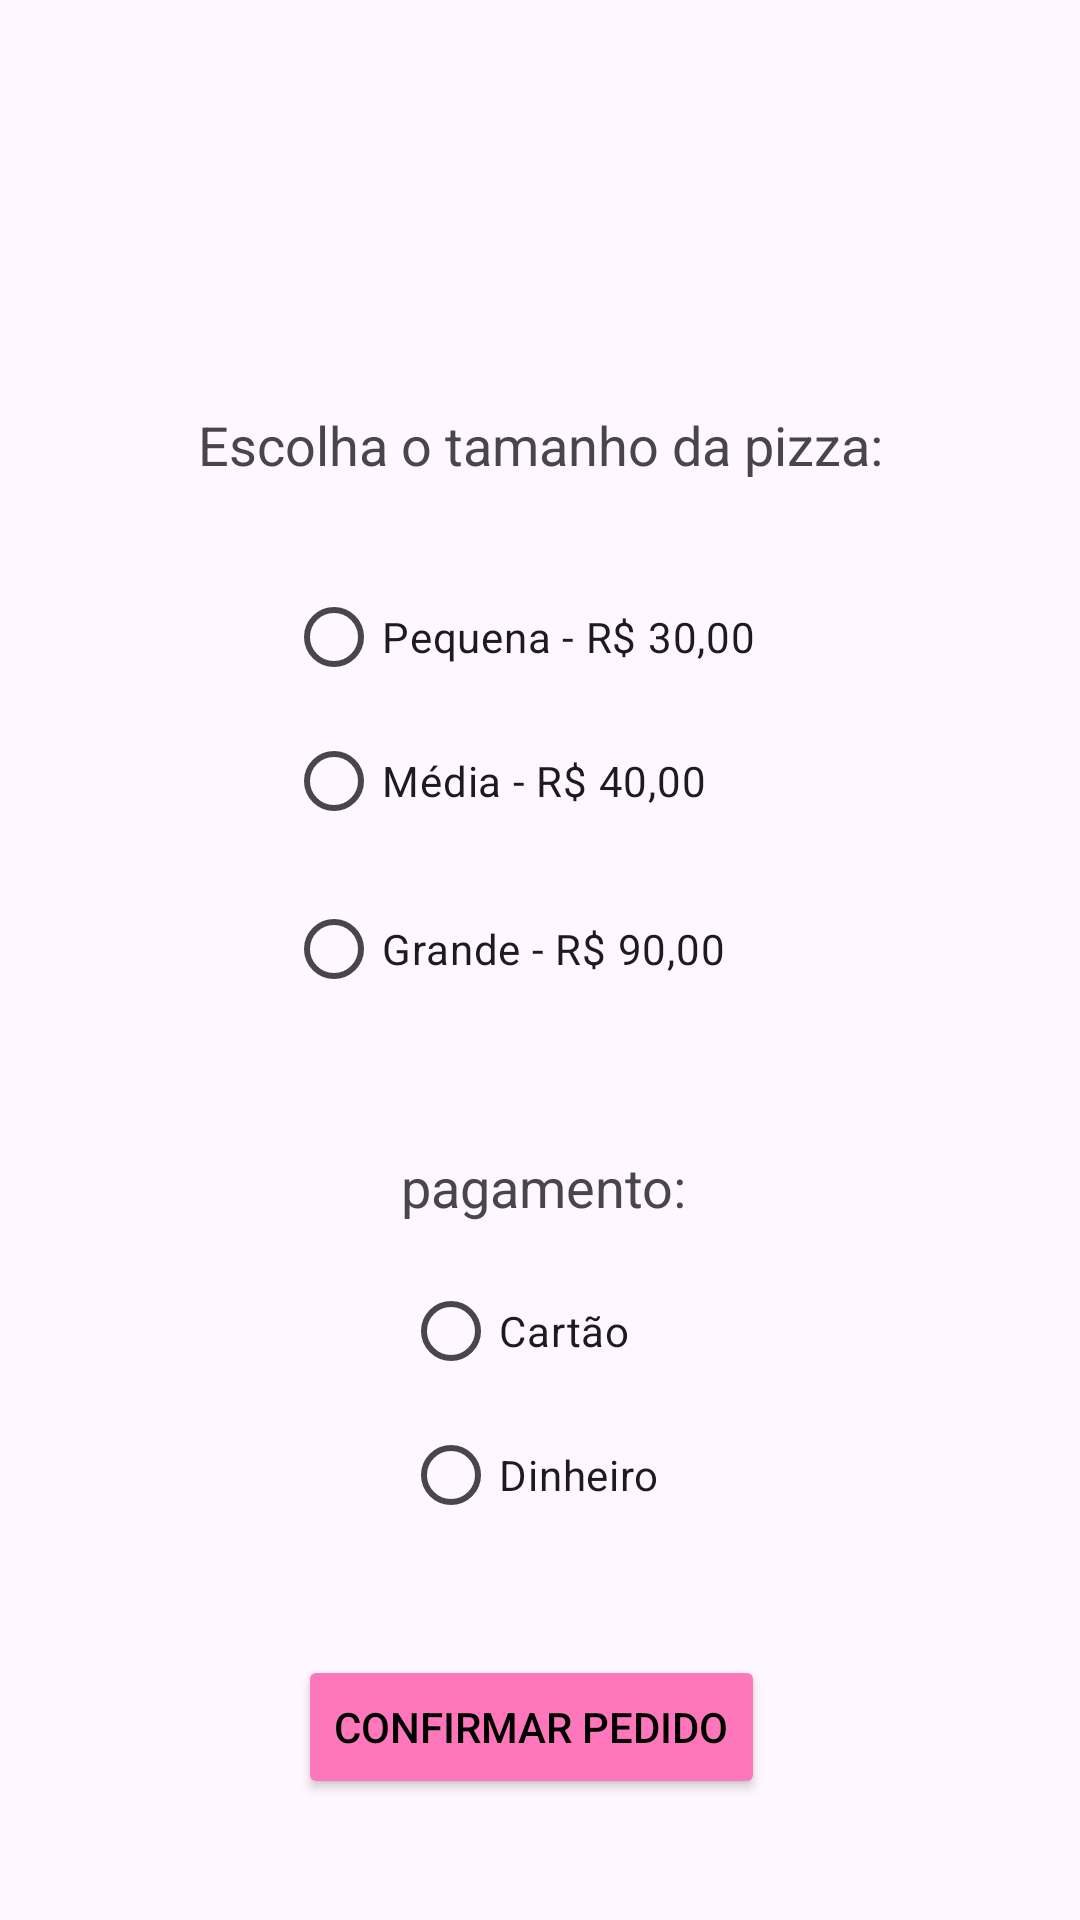

Reconstruct the res/layout file that produces this screen, plus the resources it refers to.
<!-- AndroidManifest.xml: application theme Theme.PizzariaDevine -->
<!-- res/layout/activity_tamanho.xml -->
<?xml version="1.0" encoding="utf-8"?>
<androidx.constraintlayout.widget.ConstraintLayout xmlns:android="http://schemas.android.com/apk/res/android"
    xmlns:app="http://schemas.android.com/apk/res-auto"
    android:layout_width="match_parent"
    android:layout_height="match_parent">

    <TextView
        android:id="@+id/textTamanho"
        android:layout_width="wrap_content"
        android:layout_height="wrap_content"
        android:layout_marginTop="136dp"
        android:text="Escolha o tamanho da pizza:"
        android:textSize="18sp"
        app:layout_constraintEnd_toEndOf="parent"
        app:layout_constraintStart_toStartOf="parent"
        app:layout_constraintTop_toTopOf="parent" />

    <RadioGroup
        android:id="@+id/groupTamanho"
        android:layout_width="166dp"
        android:layout_height="159dp"
        android:layout_marginTop="28dp"
        app:layout_constraintEnd_toEndOf="parent"
        app:layout_constraintHorizontal_bias="0.492"
        app:layout_constraintStart_toStartOf="parent"
        app:layout_constraintTop_toBottomOf="@id/textTamanho">

        <RadioButton
            android:id="@+id/radioPequena"
            android:layout_width="match_parent"
            android:layout_height="wrap_content"
            android:text="Pequena - R$ 30,00" />

        <RadioButton
            android:id="@+id/radioMedia"
            android:layout_width="match_parent"
            android:layout_height="wrap_content"
            android:text="Média - R$ 40,00" />

        <RadioButton
            android:id="@+id/radioGrande"
            android:layout_width="match_parent"
            android:layout_height="64dp"
            android:text="Grande - R$ 90,00" />
    </RadioGroup>

    <TextView
        android:id="@+id/textPagamento"
        android:layout_width="wrap_content"
        android:layout_height="wrap_content"
        android:layout_marginTop="36dp"
        android:text=" pagamento:"
        android:textSize="18dp"
        app:layout_constraintEnd_toEndOf="parent"
        app:layout_constraintHorizontal_bias="0.497"
        app:layout_constraintStart_toStartOf="parent"
        app:layout_constraintTop_toBottomOf="@id/groupTamanho" />

    <RadioGroup
        android:id="@+id/groupPagamento"
        android:layout_width="wrap_content"
        android:layout_height="wrap_content"
        android:layout_marginTop="12dp"
        app:layout_constraintEnd_toEndOf="parent"
        app:layout_constraintHorizontal_bias="0.489"
        app:layout_constraintStart_toStartOf="parent"
        app:layout_constraintTop_toBottomOf="@id/textPagamento">

        <RadioButton
            android:id="@+id/radioCartao"
            android:layout_width="match_parent"
            android:layout_height="wrap_content"
            android:text="Cartão" />

        <RadioButton
            android:id="@+id/radioDinheiro"
            android:layout_width="wrap_content"
            android:layout_height="wrap_content"
            android:text="Dinheiro" />
    </RadioGroup>

    <Button
        android:id="@+id/btnConfirmar"
        android:layout_width="wrap_content"
        android:layout_height="wrap_content"
        android:layout_marginTop="36dp"
        android:backgroundTint="#f7b"
        android:text="Confirmar Pedido"
        android:textColor="@color/black"
        app:layout_constraintEnd_toEndOf="parent"
        app:layout_constraintHorizontal_bias="0.486"
        app:layout_constraintStart_toStartOf="parent"
        app:layout_constraintTop_toBottomOf="@id/groupPagamento" />
</androidx.constraintlayout.widget.ConstraintLayout>
<!-- resources referenced by this layout -->
<resources>
  <style name="Theme.PizzariaDevine" parent="Base.Theme.PizzariaDevine" />
  <style name="Base.Theme.PizzariaDevine" parent="Theme.Material3.DayNight.NoActionBar">
          
          
      </style>
  <!-- not gathered from this repository: default colours our renderer supplied (Android Studio template values) -->
  <color name="black">#FF000000</color>
</resources>
